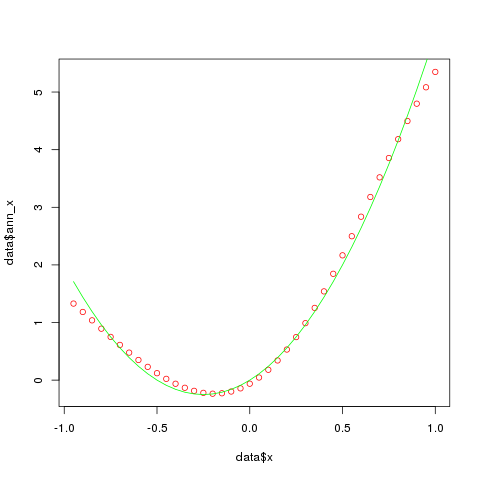

Values plotted in this chart, from the file beside it:
x, f_x, ann_x
-0.95, 1.71, 1.328
-0.9, 1.44, 1.183
-0.85, 1.19, 1.037
-0.8, 0.96, 0.8928
-0.75, 0.75, 0.7503
-0.7, 0.56, 0.6113
-0.65, 0.39, 0.4772
-0.6, 0.24, 0.3496
-0.55, 0.11, 0.2301
-0.5, -7.77156e-16, 0.1203
-0.45, -0.09, 0.02209
-0.4, -0.16, -0.06291
-0.35, -0.21, -0.1329
-0.3, -0.24, -0.1861
-0.25, -0.25, -0.2208
-0.2, -0.24, -0.2354
-0.15, -0.21, -0.2282
-0.1, -0.16, -0.1978
-0.05, -0.09, -0.1429
3.19189e-16, 6.38378e-16, -0.0622
0.05, 0.11, 0.04508
0.1, 0.24, 0.1796
0.15, 0.39, 0.3416
0.2, 0.56, 0.5308
0.25, 0.75, 0.7468
0.3, 0.96, 0.9883
0.35, 1.19, 1.254
0.4, 1.44, 1.54
0.45, 1.71, 1.845
0.5, 2, 2.166
0.55, 2.31, 2.498
0.6, 2.64, 2.837
0.65, 2.99, 3.179
0.7, 3.36, 3.519
0.75, 3.75, 3.855
0.8, 4.16, 4.182
0.85, 4.59, 4.497
0.9, 5.04, 4.798
0.95, 5.51, 5.083
1, 6, 5.35
